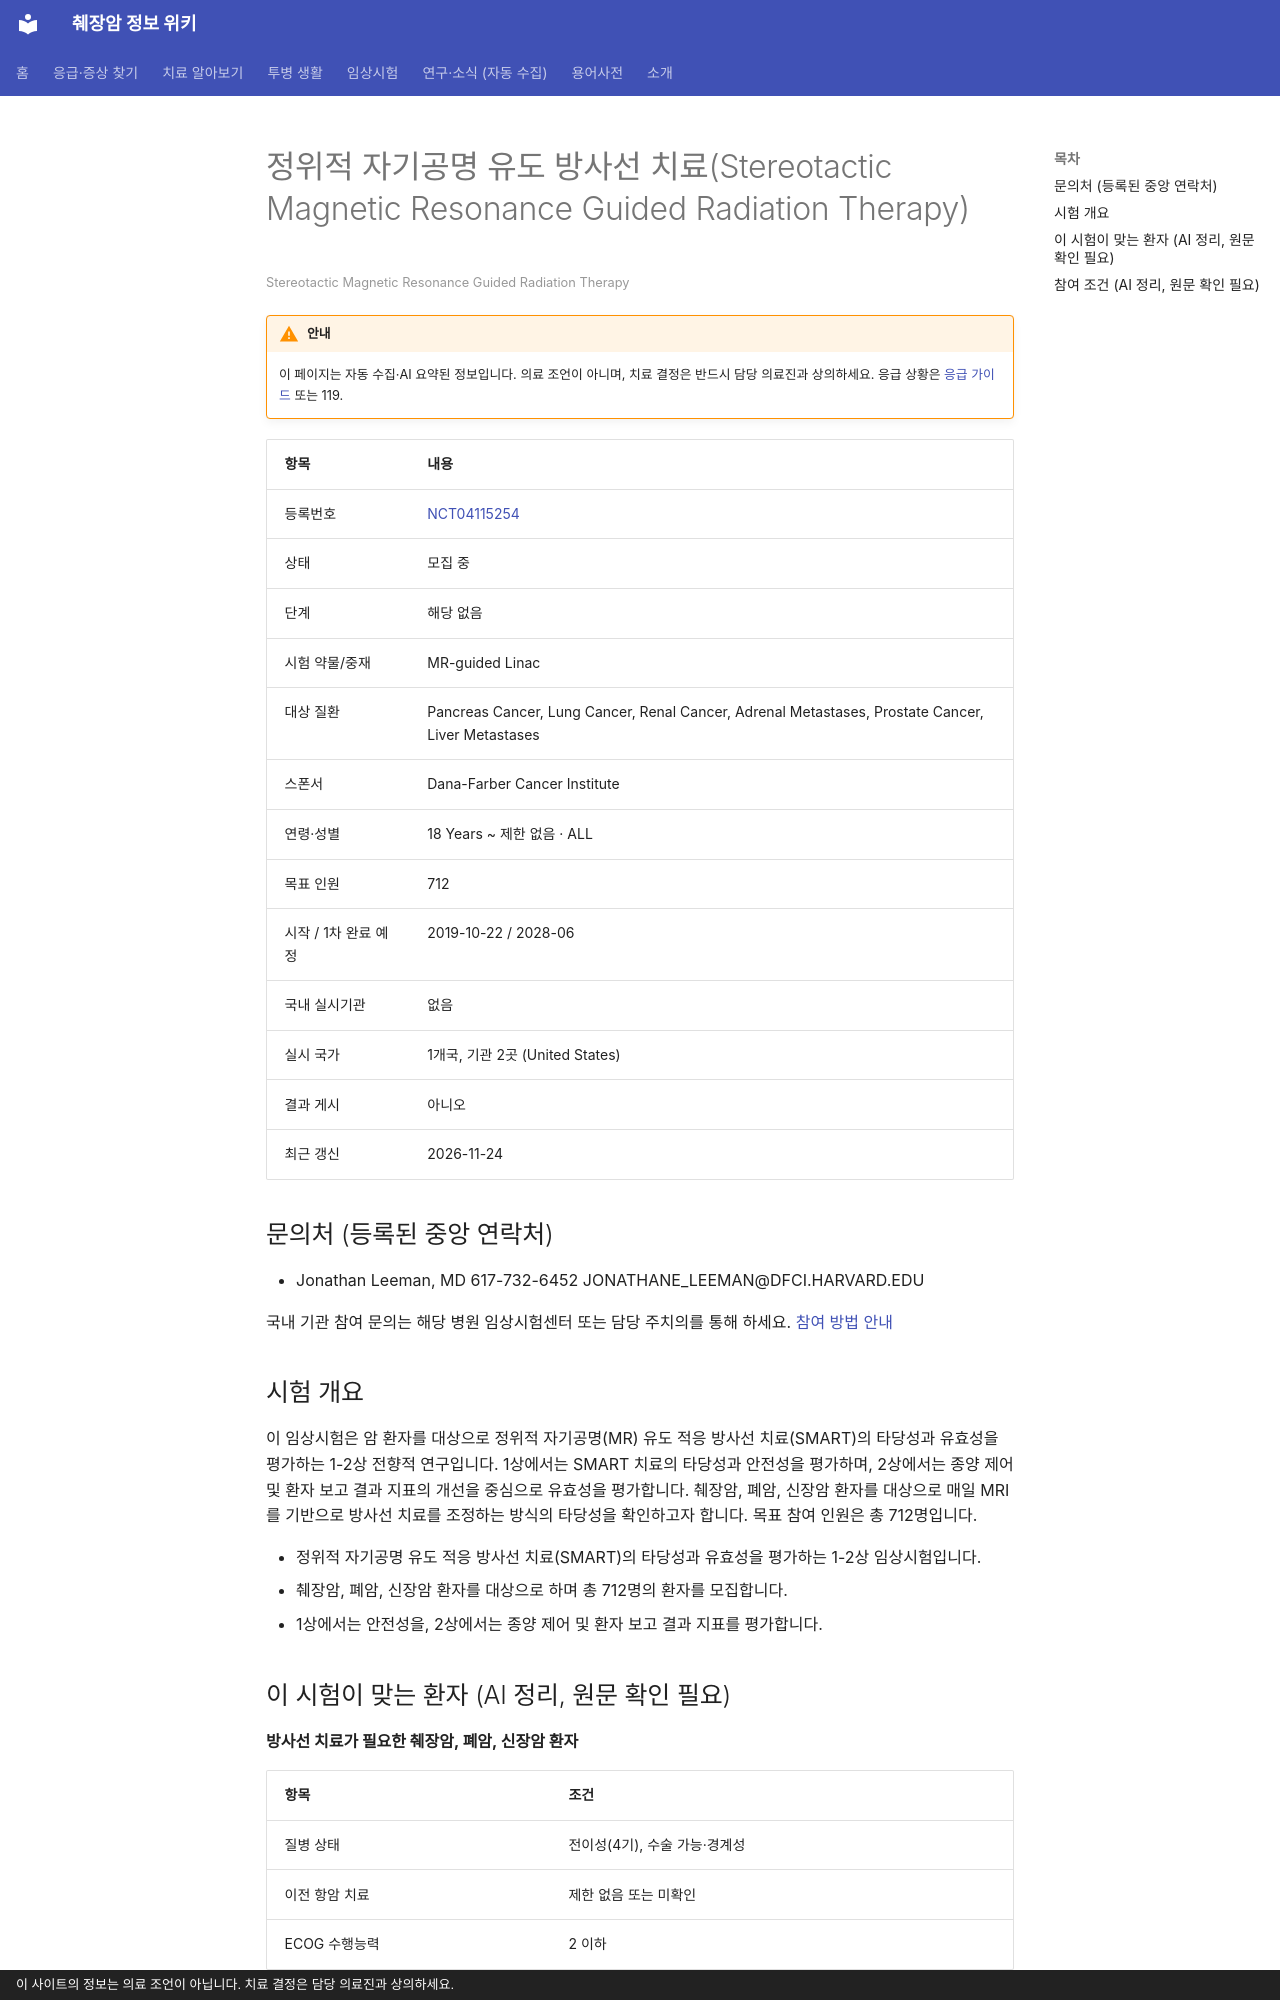

repository: hizorro88-rgb/papersearcher · page: _generated/trials/NCT04115254/index.html · generator: mkdocs · copyright: 이 사이트의 정보는 의료 조언이 아닙니다. 치료 결정은 담당 의료진과 상의하세요.

---
title: "NCT04115254 정위적 자기공명 유도 방사선 치료(Stereotactic Magnetic Resonance Guided R…"
description: "해당 없음 · 모집 중"
comments: true
search:
  boost: 0.4
---

# 정위적 자기공명 유도 방사선 치료(Stereotactic Magnetic Resonance Guided Radiation Therapy)

<small>Stereotactic Magnetic Resonance Guided Radiation Therapy</small>

!!! warning "안내"
    이 페이지는 자동 수집·AI 요약된 정보입니다. 의료 조언이 아니며, 치료 결정은 반드시 담당 의료진과 상의하세요. 응급 상황은 [응급 가이드](../../guides/emergency/index.md) 또는 119.

| 항목 | 내용 |
|---|---|
| 등록번호 | [NCT04115254](https://clinicaltrials.gov/study/NCT04115254) |
| 상태 | 모집 중 |
| 단계 | 해당 없음 |
| 시험 약물/중재 | MR-guided Linac |
| 대상 질환 | Pancreas Cancer, Lung Cancer, Renal Cancer, Adrenal Metastases, Prostate Cancer, Liver Metastases |
| 스폰서 | Dana-Farber Cancer Institute |
| 연령·성별 | 18 Years ~ 제한 없음 · ALL |
| 목표 인원 | 712 |
| 시작 / 1차 완료 예정 | 2019-10-22 / 2028-06 |
| 국내 실시기관 | 없음 |
| 실시 국가 | 1개국, 기관 2곳 (United States) |
| 결과 게시 | 아니오 |
| 최근 갱신 | 2026-11-24 |

## 문의처 (등록된 중앙 연락처)

- Jonathan Leeman, MD 617-732-6452 JONATHANE_LEEMAN@DFCI.HARVARD.EDU

국내 기관 참여 문의는 해당 병원 임상시험센터 또는 담당 주치의를 통해 하세요. [참여 방법 안내](../../guides/trials/how-to-apply.md)

## 시험 개요

이 임상시험은 암 환자를 대상으로 정위적 자기공명(MR) 유도 적응 방사선 치료(SMART)의 타당성과 유효성을 평가하는 1-2상 전향적 연구입니다. 1상에서는 SMART 치료의 타당성과 안전성을 평가하며, 2상에서는 종양 제어 및 환자 보고 결과 지표의 개선을 중심으로 유효성을 평가합니다. 췌장암, 폐암, 신장암 환자를 대상으로 매일 MRI를 기반으로 방사선 치료를 조정하는 방식의 타당성을 확인하고자 합니다. 목표 참여 인원은 총 712명입니다.

- 정위적 자기공명 유도 적응 방사선 치료(SMART)의 타당성과 유효성을 평가하는 1-2상 임상시험입니다.
- 췌장암, 폐암, 신장암 환자를 대상으로 하며 총 712명의 환자를 모집합니다.
- 1상에서는 안전성을, 2상에서는 종양 제어 및 환자 보고 결과 지표를 평가합니다.

## 이 시험이 맞는 환자 (AI 정리, 원문 확인 필요)

**방사선 치료가 필요한 췌장암, 폐암, 신장암 환자**

| 항목 | 조건 |
|---|---|
| 질병 상태 | 전이성(4기), 수술 가능·경계성 |
| 이전 항암 치료 | 제한 없음 또는 미확인 |
| ECOG 수행능력 | 2 이하 |

주요 제외 기준: 임산부 · 심한 폐쇄공포증 또는 불안증 · MRI 검사를 받을 수 없는 환자 · 가돌리늄 조영제 알레르기 병력(조영제 사용 시)

내 상황에 맞는지 한 번에 보려면 [맞춤 임상시험 찾기](../../guides/trials/finder.md).
